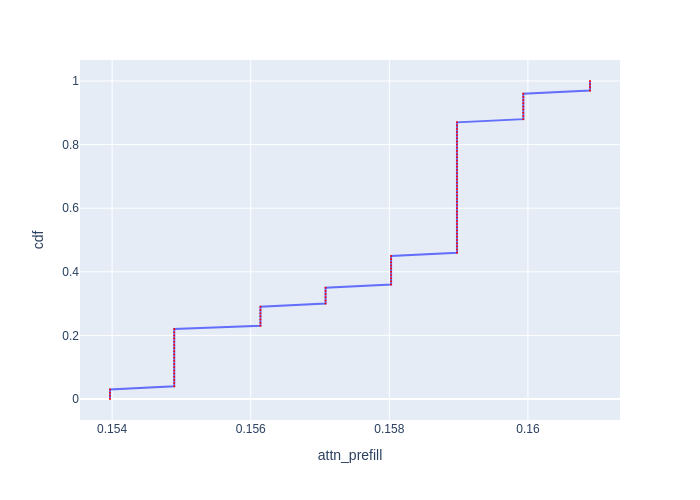

The table this chart was drawn from, first rows:
cdf, attn_prefill
0.0, 0.154
0.01, 0.154
0.02, 0.154
0.03, 0.154
0.04, 0.1549
0.05, 0.1549
0.06, 0.1549
0.07, 0.1549
0.08, 0.1549
0.09, 0.1549
0.1, 0.1549
0.11, 0.1549
0.12, 0.1549
0.13, 0.1549
0.14, 0.1549
0.15, 0.1549
0.16, 0.1549
0.17, 0.1549
0.18, 0.1549
0.19, 0.1549
0.2, 0.1549
0.21, 0.1549
0.22, 0.1549
0.23, 0.1561
0.24, 0.1561
0.25, 0.1561
0.26, 0.1561
0.27, 0.1561
0.28, 0.1561
0.29, 0.1561
0.3, 0.1571
0.31, 0.1571
0.32, 0.1571
0.33, 0.1571
0.34, 0.1571
0.35, 0.1571
0.36, 0.158
0.37, 0.158
0.38, 0.158
0.39, 0.158
0.4, 0.158
0.41, 0.158
0.42, 0.158
0.43, 0.158
0.44, 0.158
0.45, 0.158
0.46, 0.159
0.47, 0.159
0.48, 0.159
0.49, 0.159
0.5, 0.159
0.51, 0.159
0.52, 0.159
0.53, 0.159
0.54, 0.159
0.55, 0.159
0.56, 0.159
0.57, 0.159
0.58, 0.159
0.59, 0.159
... 41 more rows
